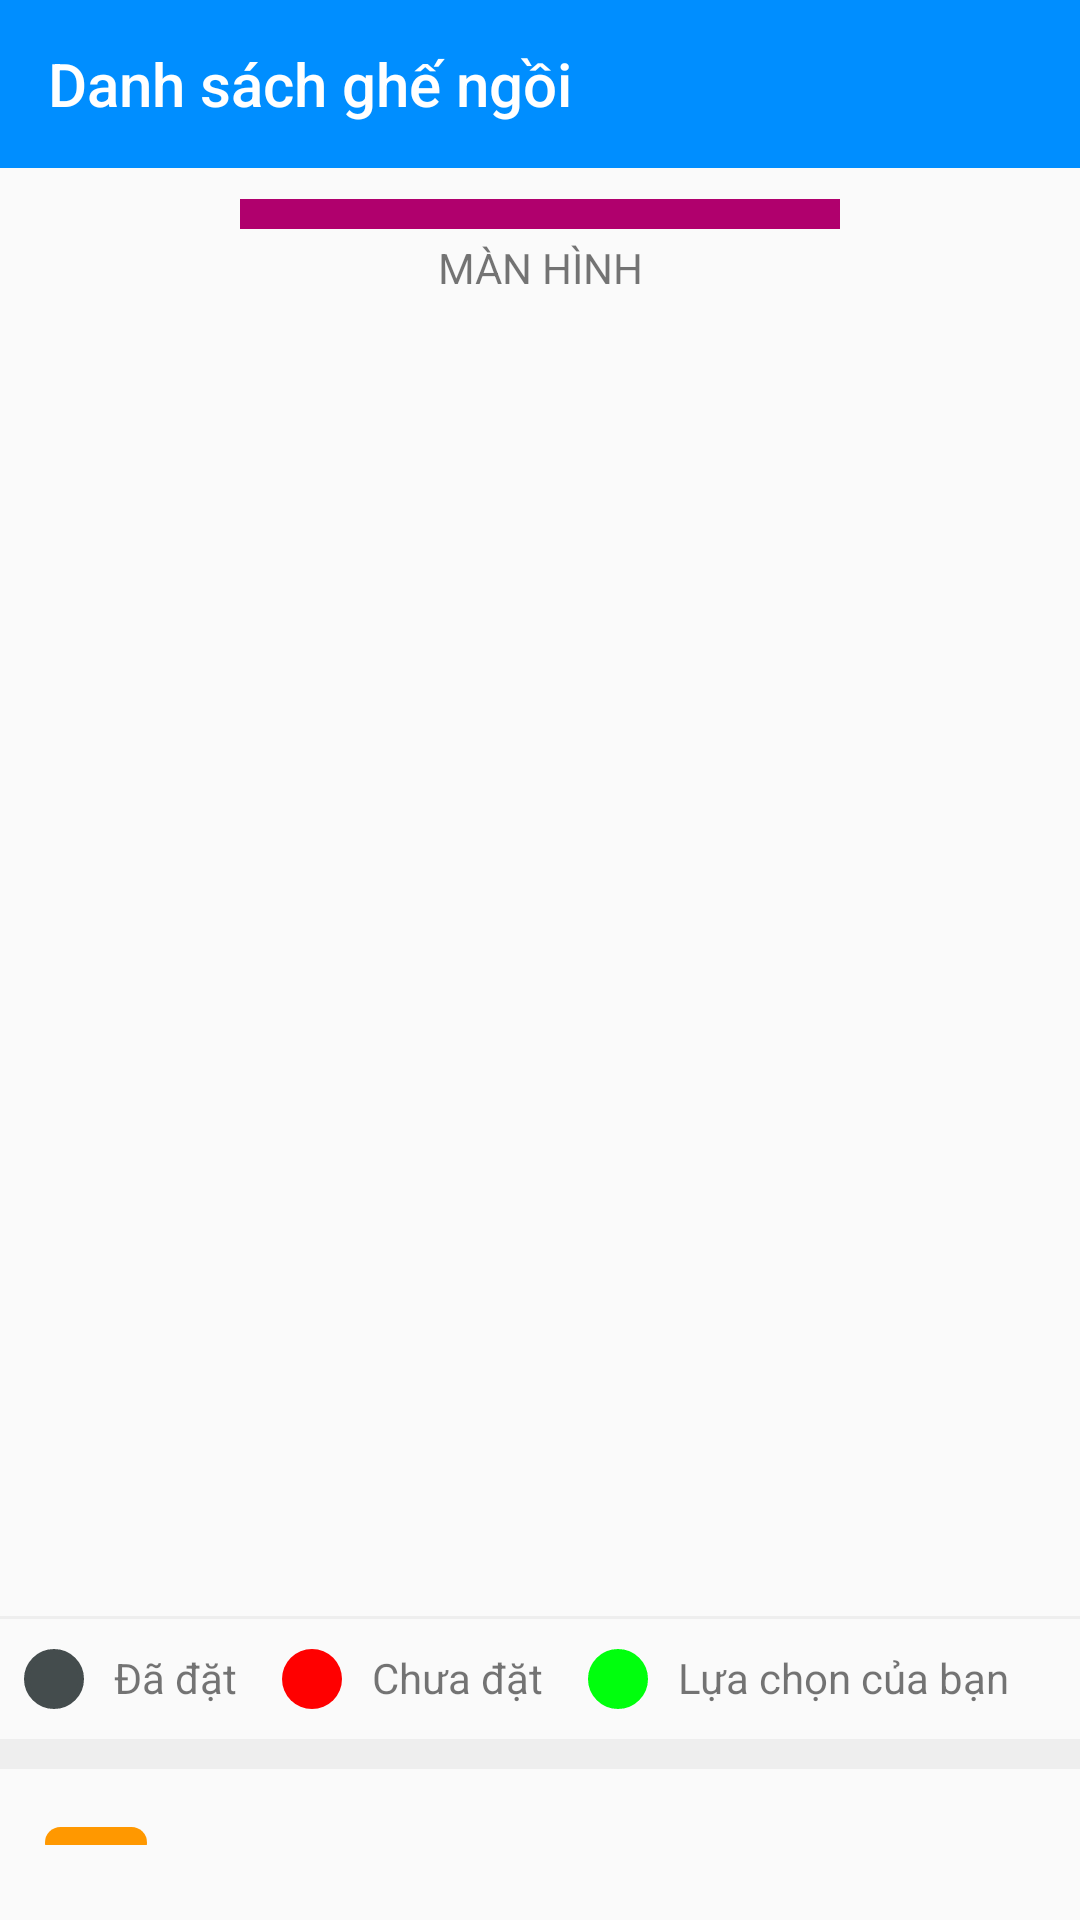

Reconstruct the res/layout file that produces this screen, plus the resources it refers to.
<!-- AndroidManifest.xml: application theme Theme.DoAnCuoiKy -->
<!-- res/layout/activity_cho_ngoi.xml -->
<?xml version="1.0" encoding="utf-8"?>
<LinearLayout xmlns:android="http://schemas.android.com/apk/res/android"
    xmlns:app="http://schemas.android.com/apk/res-auto"
    xmlns:tools="http://schemas.android.com/tools"
    android:layout_width="match_parent"
    android:layout_height="match_parent"
    android:orientation="vertical"
    tools:context=".activity.user.ChoNgoiActivity">

    <androidx.appcompat.widget.Toolbar
        android:id="@+id/toolbar_seat"
        android:layout_width="match_parent"
        android:layout_height="wrap_content"
        android:layout_gravity="center"
        android:background="@color/blue"
        android:theme="@style/ThemeOverlay.AppCompat.Dark.ActionBar"
        app:title="Danh sách ghế ngồi "
        app:titleTextColor="@android:color/white" />


    <LinearLayout
        android:layout_width="match_parent"
        android:layout_height="wrap_content"
        android:orientation="vertical"
        android:paddingTop="7dp">

        <View
            android:layout_width="200dp"
            android:layout_height="10dp"
            android:layout_weight="1"
            android:background="#b0006d"
            android:layout_gravity="center"
            android:layout_marginTop="10px"/>

        <TextView
            android:layout_width="match_parent"
            android:layout_height="wrap_content"
            android:text="MÀN HÌNH"
            android:paddingTop="10px"
            android:gravity="center"/>
    </LinearLayout>
    <LinearLayout
        android:layout_width="match_parent"
        android:layout_height="wrap_content"
        android:paddingLeft="10dp"
        android:orientation="vertical">


        <androidx.recyclerview.widget.RecyclerView
            android:id="@+id/rcv_seat"
            android:layout_width="wrap_content"
            android:layout_height="410dp"
            android:layout_marginTop="20dp">
        </androidx.recyclerview.widget.RecyclerView>/>
    </LinearLayout>

    <LinearLayout
        android:layout_width="wrap_content"
        android:layout_height="wrap_content"
        android:orientation="horizontal"
        android:paddingTop="10dp"
        android:paddingBottom="10dp">

        <View
            android:layout_width="0dp"
            android:layout_height="1dp"
            android:layout_weight="1"
            android:background="#eeeeee" />
    </LinearLayout>

    <LinearLayout
        android:layout_width="wrap_content"
        android:layout_height="wrap_content"
        android:layout_gravity="center"
        android:orientation="horizontal">

        <LinearLayout
            android:layout_width="match_parent"
            android:layout_height="match_parent"
            android:layout_marginRight="15dp"
            android:orientation="horizontal">

            <FrameLayout
                android:id="@+id/seatFrameBooked"
                android:layout_width="20dp"
                android:layout_height="20dp"
                android:background="@drawable/seat_background_selected"
                android:padding="8dp"></FrameLayout>

            <TextView
                android:id="@+id/txt_Booked"
                android:layout_width="wrap_content"
                android:layout_height="wrap_content"
                android:paddingLeft="10dp"
                android:text="Đã đặt" />
        </LinearLayout>

        <LinearLayout
            android:layout_width="match_parent"
            android:layout_height="match_parent"
            android:layout_marginRight="15dp"
            android:orientation="horizontal">

            <FrameLayout
                android:id="@+id/seatFrameHaveNotBooked"
                android:layout_width="20dp"
                android:layout_height="20dp"
                android:background="@drawable/seat_background"
                android:padding="8dp"></FrameLayout>

            <TextView
                android:id="@+id/txt_HaveNotBooked"
                android:layout_width="wrap_content"
                android:layout_height="wrap_content"
                android:layout_weight="1"
                android:paddingLeft="10dp"
                android:text="Chưa đặt" />
        </LinearLayout>

        <LinearLayout
            android:layout_width="match_parent"
            android:layout_height="match_parent"
            android:layout_marginRight="15dp"
            android:orientation="horizontal">

            <FrameLayout
                android:id="@+id/seatFrameYourBooked"
                android:layout_width="20dp"
                android:layout_height="20dp"
                android:background="@drawable/seat_background_click"
                android:padding="8dp"></FrameLayout>

            <TextView
                android:id="@+id/textView3"
                android:layout_width="wrap_content"
                android:layout_height="wrap_content"
                android:layout_weight="1"
                android:paddingLeft="10dp"
                android:text="Lựa chọn của bạn" />
        </LinearLayout>
    </LinearLayout>

    <LinearLayout
        android:layout_width="wrap_content"
        android:layout_height="wrap_content"
        android:orientation="horizontal"
        android:paddingTop="10dp">

        <View
            android:layout_width="0dp"
            android:layout_height="10dp"
            android:layout_weight="1"
            android:background="#eeeeee" />
    </LinearLayout>

    <LinearLayout
        android:layout_width="match_parent"
        android:layout_height="match_parent"
        android:layout_marginLeft="15dp"
        android:layout_marginTop="15dp"
        android:layout_marginRight="15dp"
        android:layout_marginBottom="25dp"
        android:orientation="vertical">

        <LinearLayout
            android:layout_width="match_parent"
            android:layout_height="wrap_content"
            android:orientation="horizontal">

            <TextView
                android:id="@+id/txt_TypeFilm"
                android:layout_width="wrap_content"
                android:layout_height="wrap_content"
                android:background="@drawable/typefilm_background"
                android:gravity="center"
                android:padding="5dp"
                android:text="18+" />

            <TextView
                android:id="@+id/txt_NameFilm"
                android:layout_width="wrap_content"
                android:layout_height="wrap_content"
                android:padding="5dp"
                android:text="Quật mộ trùng ma"
                android:textSize="18dp"
                android:textStyle="bold" />
        </LinearLayout>

        <LinearLayout
            android:layout_width="match_parent"
            android:layout_height="wrap_content"
            android:orientation="horizontal">

            <TextView
                android:id="@+id/txt_TimeFilm"
                android:layout_width="wrap_content"
                android:layout_height="wrap_content"
                android:padding="5dp"
                android:text="20:00 ~ 22:00"
                android:textColor="#FF9800"
                android:textSize="10dp"
                android:textStyle="bold" />

            <LinearLayout
                android:layout_width="wrap_content"
                android:layout_height="wrap_content"
                android:orientation="vertical"
                android:paddingTop="7dp">

                <View
                    android:layout_width="1dp"
                    android:layout_height="11dp"
                    android:layout_weight="1"
                    android:background="#FF9800" />
            </LinearLayout>

            <TextView
                android:id="@+id/txt_DateFilm"
                android:layout_width="wrap_content"
                android:layout_height="wrap_content"
                android:padding="5dp"
                android:text="Ch.Nhật, 30/3"
                android:textColor="#FF9800"
                android:textSize="10dp"
                android:textStyle="bold" />

            <LinearLayout
                android:layout_width="wrap_content"
                android:layout_height="wrap_content"
                android:orientation="vertical"
                android:paddingTop="7dp">

                <View
                    android:layout_width="1dp"
                    android:layout_height="11dp"
                    android:layout_weight="1"
                    android:background="#FF9800" />
            </LinearLayout>

            <TextView
                android:id="@+id/txt_CateFilm"
                android:layout_width="wrap_content"
                android:layout_height="wrap_content"
                android:padding="5dp"
                android:text="2D, Phụ đề"
                android:textColor="#FF9800"
                android:textSize="10dp"
                android:textStyle="bold" />
        </LinearLayout>

        <LinearLayout
            android:layout_width="match_parent"
            android:layout_height="wrap_content"
            android:orientation="horizontal"
            android:paddingTop="10dp"
            android:paddingBottom="10dp">

            <TextView
                android:id="@+id/txt_LabelTempTotal"
                android:layout_width="wrap_content"
                android:layout_height="wrap_content"
                android:text="Tạm Tính" />

            <View
                android:layout_width="0dp"
                android:layout_height="0dp"
                android:layout_weight="1" /> 

            <TextView
                android:id="@+id/txt_TempTotal"
                android:layout_width="wrap_content"
                android:layout_height="wrap_content"
                android:text="0đ"
                android:textStyle="bold" />
        </LinearLayout>

        <Button
            android:id="@+id/btn_Continue"
            android:layout_width="match_parent"
            android:layout_height="wrap_content"
            android:background="@drawable/typefilm_background"
            android:backgroundTint="@color/blue"
            android:text="Tiếp tục"
            android:textColor="@color/white" />
    </LinearLayout>
</LinearLayout>
<!-- resources referenced by this layout -->
<resources>
  <color name="blue">#008EFF</color>
  <color name="white">#FFFFFFFF</color>
  <!-- drawable seat_background (drawable) -->
  <?xml version="1.0" encoding="utf-8"?>
  <shape xmlns:android="http://schemas.android.com/apk/res/android"
      android:shape="rectangle">
      <size android:width="38dp" android:height="38dp" />
      <solid android:color="@color/red" /> 
      <corners android:radius="10dp" />
  </shape>
  <!-- drawable seat_background_click (drawable) -->
  <?xml version="1.0" encoding="utf-8"?>
  <selector xmlns:android="http://schemas.android.com/apk/res/android">
      <item>
          <shape android:shape="rectangle">
              <size android:width="40dp" android:height="40dp" /> 
              <solid android:color="#00FF0D" />
              <corners android:radius="10dp" /> 
              <stroke android:width="2dp" android:color="#00FF0D" /> 
          </shape>
      </item>
  </selector>
  <!-- drawable seat_background_selected (drawable) -->
  <?xml version="1.0" encoding="utf-8"?>
  <selector xmlns:android="http://schemas.android.com/apk/res/android">
      <item>
          <shape android:shape="rectangle">
              <size android:width="40dp" android:height="40dp" /> 
              <solid android:color="#444c4d" />
              <corners android:radius="10dp" /> 
              <stroke android:width="2dp" android:color="#444c4d" /> 
          </shape>
      </item>
  </selector>
  <!-- drawable typefilm_background (drawable) -->
  <?xml version="1.0" encoding="utf-8"?>
  <shape xmlns:android="http://schemas.android.com/apk/res/android"
      android:shape="rectangle">
  
      <solid android:color="#FF9800"/> 
      <corners android:radius="15dp"/> 
  </shape>
  <style name="Theme.DoAnCuoiKy" parent="Theme.AppCompat.Light.NoActionBar">
  
      </style>
  <color name="red">#FF0000</color>
</resources>
